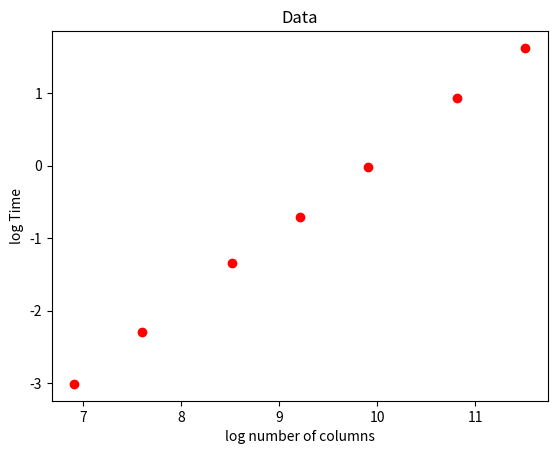
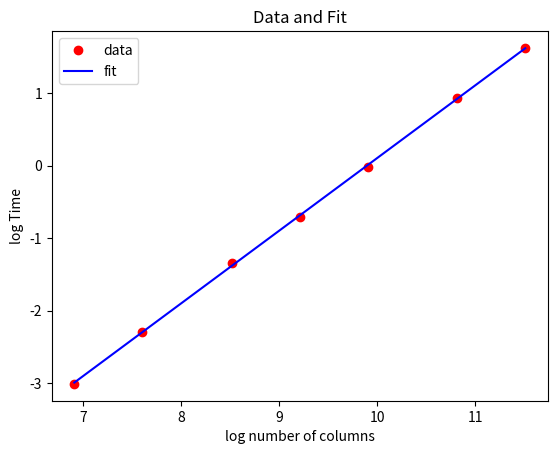

Reproduce these figures in Python, in order.
%matplotlib inline
import matplotlib.pyplot as plt
import numpy as np
import time

# loop over points in Xdata
def distance1(Xdata,Y):
    # Xdata is dataset/feature matrix with d rows and nsample columns
    # Y is a single data point with d rows and 1 column
    # ouptut is 1 row and nsample columns
    nsample = Xdata.shape[1]
    output = np.zeros((1,nsample))
    for i in range(nsample):
        output[0,i] = np.sqrt(np.sum(np.square(Xdata[:,[i]]-Y)))
    return output

# use vectorized approach
def distance2(Xdata,Y):
    # Xdata is dataset/feature matrix with d rows and nsample columns
    # Y is a single data point with d rows and 1
    return np.sqrt(np.sum(np.square(Xdata - Y),axis=0,keepdims=True))

nsample = 100000
nfeature = 5
Y = np.random.randn(nfeature,1)
Xdata = np.random.randn(nfeature,nsample)

# set up list of dimension lengths
array_ncol = [1000,2000,5000,10000,20000,50000,100000]
# create initial array of zeros for time calculation
array_time = np.zeros(np.size(array_ncol))
# repeat experiment nrun times to smooth out results
nrun = 10
# record time to compute distance between Y and Xdata over nrun cases
for i in range(np.size(array_ncol)):
    ndim = array_ncol[i]
    time_start = time.time()
    for count in range(nrun):
        # replace with distance2 function and re-run to get results for vectorized approach
        d = distance1(Xdata[:,0:ndim],Y)
    time_end = time.time()
    array_time[i] = time_end - time_start
print("array_ncol: {}".format(array_ncol))
print("array_time: {}".format(array_time))

log_ncol = np.log(array_ncol)
log_time = np.log(array_time)
plt.figure()
plt.title("Data")
plt.xlabel("log number of columns")
plt.ylabel("log Time")
plt.plot(log_ncol,log_time,"ro")
plt.show()

# fit log ncol/log time data to linear function using polyfit 
# input 1 means fit to linear function
coeff = np.polyfit(log_ncol,log_time,1)
print("Coefficients: {}".format(coeff))
print("Complexity power: {}".format(coeff[0]))

# create polynomial(linear function) based on coefficients
p = np.poly1d(coeff)
# evaluate poloynomaial at log_ncol points
plogndim = p(log_ncol)
plt.figure()
# plot orginal data again on loglog plot
plt.plot(log_ncol,log_time,"ro",label="data")
# plot fit line on loglog plot
plt.plot(log_ncol,plogndim,"b-",label="fit")
plt.legend()
plt.title("Data and Fit")
plt.ylabel("log Time")
plt.xlabel("log number of columns")
plt.show()

